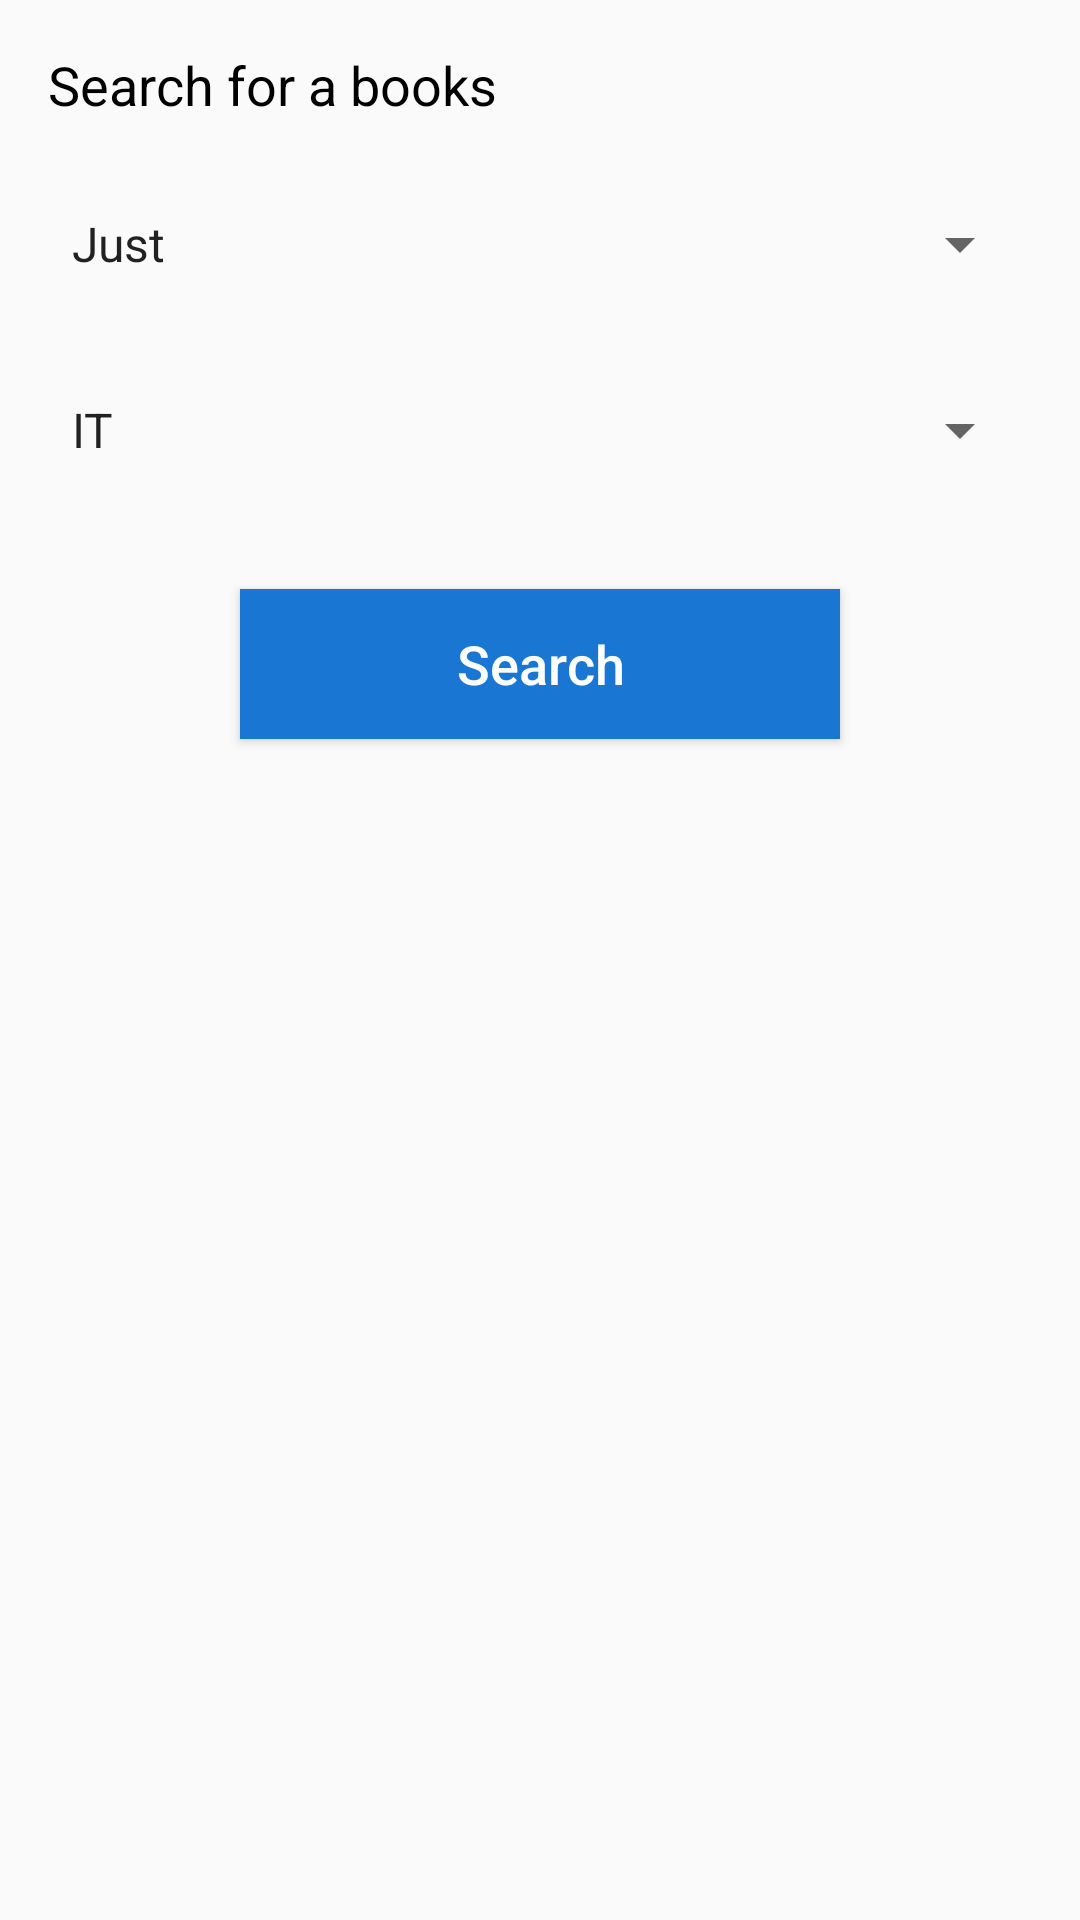

Layout XML and referenced resources for this Android screen:
<!-- AndroidManifest.xml: application theme AppTheme -->
<!-- res/layout/fragment_search.xml -->
<?xml version="1.0" encoding="utf-8"?>
<androidx.constraintlayout.widget.ConstraintLayout xmlns:android="http://schemas.android.com/apk/res/android"
    xmlns:app="http://schemas.android.com/apk/res-auto"
    xmlns:tools="http://schemas.android.com/tools"
    android:layout_width="match_parent"
    android:layout_height="match_parent"
    tools:context=".fragments.search.SearchFragment">


    <Spinner
        android:id="@+id/search_uni_spinner"
        android:layout_width="0dp"
        android:layout_height="50dp"
        android:layout_marginTop="16dp"
        android:layout_marginEnd="16dp"
        android:entries="@array/uniSpinnerItems"
        app:layout_constraintEnd_toEndOf="parent"
        app:layout_constraintStart_toStartOf="@+id/search_text"
        app:layout_constraintTop_toBottomOf="@+id/search_text" />

    <TextView
        android:id="@+id/search_text"
        android:layout_width="wrap_content"
        android:layout_height="wrap_content"
        android:layout_marginStart="16dp"
        android:layout_marginTop="16dp"
        android:fontFamily="sans-serif"
        android:text="Search for a books"
        android:textColor="@color/primaryTextColor"
        android:textSize="18sp"
        app:layout_constraintStart_toStartOf="parent"
        app:layout_constraintTop_toTopOf="parent" />

    <Spinner
        android:id="@+id/search_school_spinner"
        android:layout_width="0dp"
        android:layout_height="42dp"
        android:layout_marginTop="16dp"
        android:entries="@array/SchSpinnerItem"
        app:layout_constraintEnd_toEndOf="@+id/search_uni_spinner"
        app:layout_constraintStart_toStartOf="@+id/search_uni_spinner"
        app:layout_constraintTop_toBottomOf="@+id/search_uni_spinner" />

    <Button
        android:id="@+id/search_button"
        android:layout_width="200dp"
        android:layout_height="50dp"
        android:layout_marginTop="32dp"
        android:background="@drawable/button_bg"
        android:backgroundTint="@color/primaryColor"
        android:text="Search"
        android:textAllCaps="false"
        android:textColor="@color/secondaryTextColor"
        android:textSize="18sp"
        app:layout_constraintEnd_toEndOf="parent"
        app:layout_constraintStart_toStartOf="parent"
        app:layout_constraintTop_toBottomOf="@+id/search_school_spinner" />

    <androidx.recyclerview.widget.RecyclerView
        android:id="@+id/search_rv"
        android:layout_width="0dp"
        android:layout_height="0dp"
        android:layout_marginStart="8dp"
        android:layout_marginTop="16dp"
        android:layout_marginEnd="8dp"
        android:layout_marginBottom="8dp"
        app:layout_constraintBottom_toBottomOf="parent"
        app:layout_constraintEnd_toEndOf="parent"
        app:layout_constraintStart_toStartOf="parent"
        app:layout_constraintTop_toBottomOf="@+id/search_button" />
</androidx.constraintlayout.widget.ConstraintLayout>
<!-- resources referenced by this layout -->
<resources>
  <string-array name="SchSpinnerItem">
          <item>IT</item>
          <item>Medicine</item>
          <item>Engineering</item>
          <item>Science</item>
          <item>Pharmacy</item>
          <item>Dentistry</item>
          <item>Art</item>
          <item>Another</item>
      </string-array>
  <string-array name="uniSpinnerItems">
          <item>Just</item>
          <item>Psut</item>
          <item>JU</item>
          <item>ZU</item>
          <item>ZU</item>
          <item>YU</item>
          <item>BAU</item>
          <item>IU</item>
          <item>WISE</item>
          <item>MUTAH</item>
          <item>AABU</item>
          <item>HU</item>
          <item>AHU</item>
          <item>AAU</item>
          <item>UOP</item>
          <item>Another</item>
      </string-array>
  <color name="primaryColor">#1976d2</color>
  <color name="primaryTextColor">#000</color>
  <color name="secondaryTextColor">#ffffff</color>
  <!-- drawable button_bg (drawable) -->
  <?xml version="1.0" encoding="utf-8"?>
  <shape android:shape="rectangle"
      xmlns:android="http://schemas.android.com/apk/res/android">
      <solid android:color="#A5D6A7" />
  </shape>
  <style name="AppTheme" parent="Theme.AppCompat.Light.DarkActionBar">
          
          <item name="colorPrimary">@color/primaryColor</item>
          <item name="colorPrimaryDark">@color/primaryLightColor</item>
          <item name="colorAccent">@color/primaryDarkColor</item>
          <item name="font">@font/roboto_bold</item>
      </style>
  <color name="primaryLightColor">#63a4ff</color>
  <color name="primaryDarkColor">#004ba0</color>
</resources>
